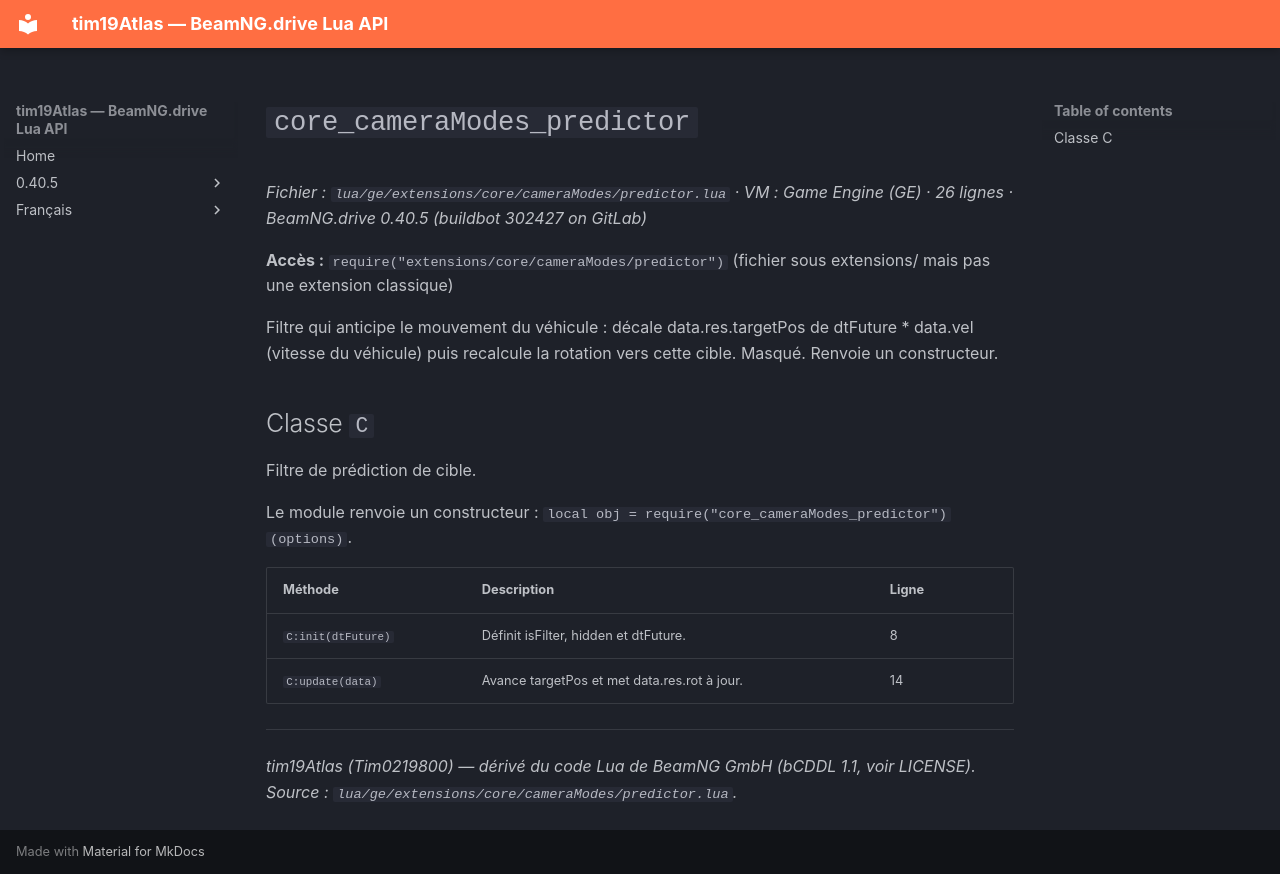

repository: Tim0219800/beamng-lua-atlas · page: fr/0.40.5/ge/extensions/core/cameraModes/predictor.html · generator: mkdocs

# `core_cameraModes_predictor`

*Fichier : `lua/ge/extensions/core/cameraModes/predictor.lua` · VM : Game Engine (GE) · 26 lignes · BeamNG.drive 0.40.5 (buildbot 302427 on GitLab)*

**Accès :** `require("extensions/core/cameraModes/predictor")` (fichier sous extensions/ mais pas une extension classique)

Filtre qui anticipe le mouvement du véhicule : décale data.res.targetPos de dtFuture * data.vel (vitesse du véhicule) puis recalcule la rotation vers cette cible. Masqué. Renvoie un constructeur.

## Classe `C`

Filtre de prédiction de cible.

Le module renvoie un constructeur : `local obj = require("core_cameraModes_predictor")(options)`.

| Méthode | Description | Ligne |
|---|---|---|
| `C:init(dtFuture)` | Définit isFilter, hidden et dtFuture. | 8 |
| `C:update(data)` | Avance targetPos et met data.res.rot à jour. | 14 |

---
*tim19Atlas (Tim0219800) — dérivé du code Lua de BeamNG GmbH (bCDDL 1.1, voir LICENSE). Source : `lua/ge/extensions/core/cameraModes/predictor.lua`.*
